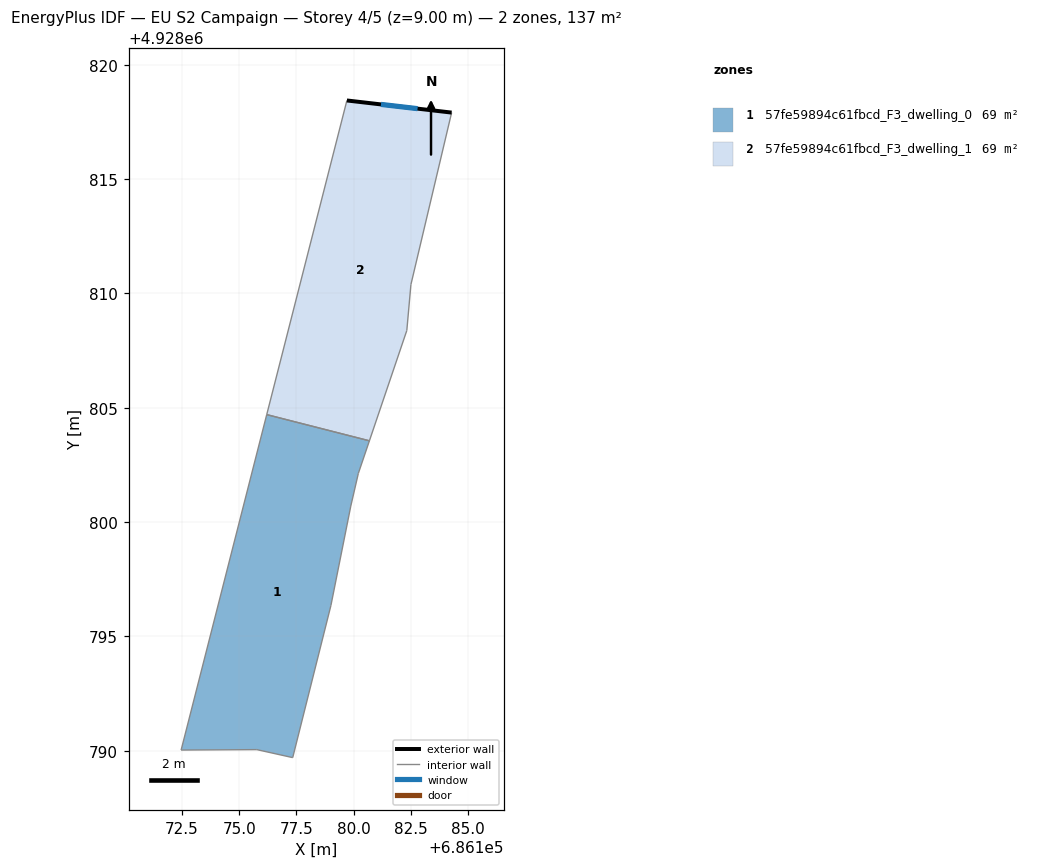
=== STOREY PLAN SPEC (per zone: floor XY polygon, exterior-wall plan segments, windows/doors) ===
zone 1: 57fe59894c61fbcd_F3_dwelling_0  (68.6 m²)
  floor: (686180.69, 4928803.56) (686180.21, 4928802.13) (686179.88, 4928800.70) (686179.01, 4928796.35) (686177.34, 4928789.70) (686175.77, 4928790.05) (686172.46, 4928790.03) (686176.20, 4928804.70)
  interior walls: 8
zone 2: 57fe59894c61fbcd_F3_dwelling_1  (68.6 m²)
  floor: (686184.29, 4928817.91) (686182.51, 4928810.39) (686182.33, 4928808.38) (686180.69, 4928803.56) (686176.20, 4928804.70) (686179.71, 4928818.44)
  exterior wall: (686184.29, 4928817.91) – (686179.71, 4928818.44)  [4.6 m]
    window: (686182.80, 4928818.08) – (686181.20, 4928818.27)  [1.7 m²]
  interior walls: 5

=== DERIVED (storey summary) ===
Building: EU S2 Campaign
Storey: 4 of 5  (floor level z = 9.00 m)
Storey gross floor area: 137.3 m²
Zones on this storey: 2
  - 57fe59894c61fbcd_F3_dwelling_0: floor 68.6 m²
  - 57fe59894c61fbcd_F3_dwelling_1: floor 68.6 m²; exterior wall 4.6 m (13.8 m²); 1 window(s) 1.7 m²; WWR 12.2%
Zone adjacency (shared interzone walls):
  - 57fe59894c61fbcd_F3_dwelling_0 ↔ 57fe59894c61fbcd_F3_dwelling_1